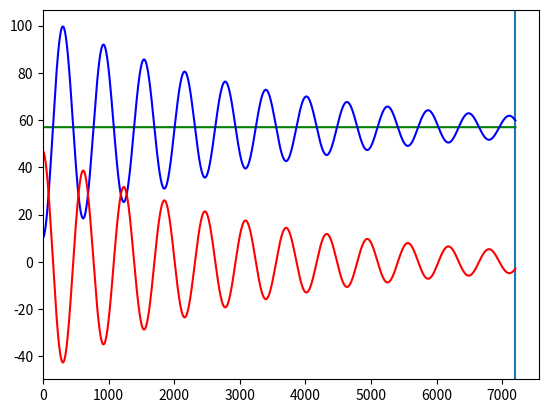

Here is the Python script that generated this plot:
import math as mt
#from re import I
from matplotlib import pyplot as plt


def error(target,current):   
    return target-current

def signal(kp, tp, ti, td, errors):
    p = errors[-1]
    i = (tp/ti)*sum(errors)
    d = (td/tp)*(errors[-1]-errors[-2])
    return kp*(p+i+d)

def heat(efficiency, sig, Qd_max, Qd_min, sig_max, sig_min):
    return efficiency * sig * ( (Qd_max - Qd_min) / (sig_max - sig_min) )

def new_temp(temps, Qd, mass, heat_cap, wall, cond, surrounding, Tp, a, b, h, boiling_point):
    if (temps[-1] > boiling_point):
        return (1 / (mass * heat_cap)) * ( (-1)/wall * cond * (temps[-1] - surrounding) * Tp * (a*b*2 + a*h*2 + b*h*2)) + temps[-1]
    else:
        return (1 / (mass * heat_cap)) * (Qd - 1/wall * cond * (temps[-1] - surrounding) * Tp * (a*b + a*h* 2 + b*h* 2)) + temps[-1]
    
#Temperature parameters in Celsius
temp_min = 0
temp_max = 100
temp_initial = 10
temp_target = 57
temp_surrounding = 20 #Temperature around container
heat_capacity = 4186 #in J/(kg*c)
density = 997 #in kg/m^3

wall_breadth = 0.5 #in meters
a = 1
b = 2
h = 2
mass = a*b*h*997 
thermal_conductivity = 80 #in W/(m*K)


temps = [temp_initial]
periods = [0]
errors = [temp_target-temp_initial]

time = 7200
Tp=0.5 #sampling period
simulation_time = int(time/Tp)

Qd=0
Qd_max=500000
Qd_min=0

Kp=0.15
Ti=5
Td=250

signal_max=10
signal_min=0
efficiency = 0.66

regulation_time = 0
overshoot = 0
#===========================Begin=================================
for n in range(1,simulation_time):

    periods.append(n*Tp)
    error_new = error(temp_target,temps[n-1])
    errors.append(error_new)

    signal_new = signal(Kp, Tp, Ti, Td, errors)

    Qd = heat(efficiency,signal_new,Qd_max,Qd_min,signal_max,signal_min)

    temp_new = new_temp(temps,Qd,mass,heat_capacity,wall_breadth,thermal_conductivity,temp_surrounding,Tp,a,b,h,temp_max)
 
    if (temp_new > 1.05 * temp_target or temp_new < 0.95 * temp_target):
        regulation_time = Tp*n
    temps.append(temp_new)
#============================End==================================
e0 = errors[0]
i = 1
while(i<len(errors)-1):
    if (errors[i-1] > errors[i] < errors[i+1] or errors[i-1] < errors[i] > errors[i+1]):
        e1 = errors[i]
        break
    i+=1
overshoot = abs(e1/e0) * 100
t = [temp_target]*simulation_time
tim = [regulation_time] * simulation_time
plt.axvline(x=regulation_time)
plt.plot(periods,t,'g')
plt.plot(periods,temps,'b')
plt.plot(periods,errors,'r')
plt.xlim(0)
plt.show()
print(max(temps))
print("%.2f"%overshoot,"% overshoot")



